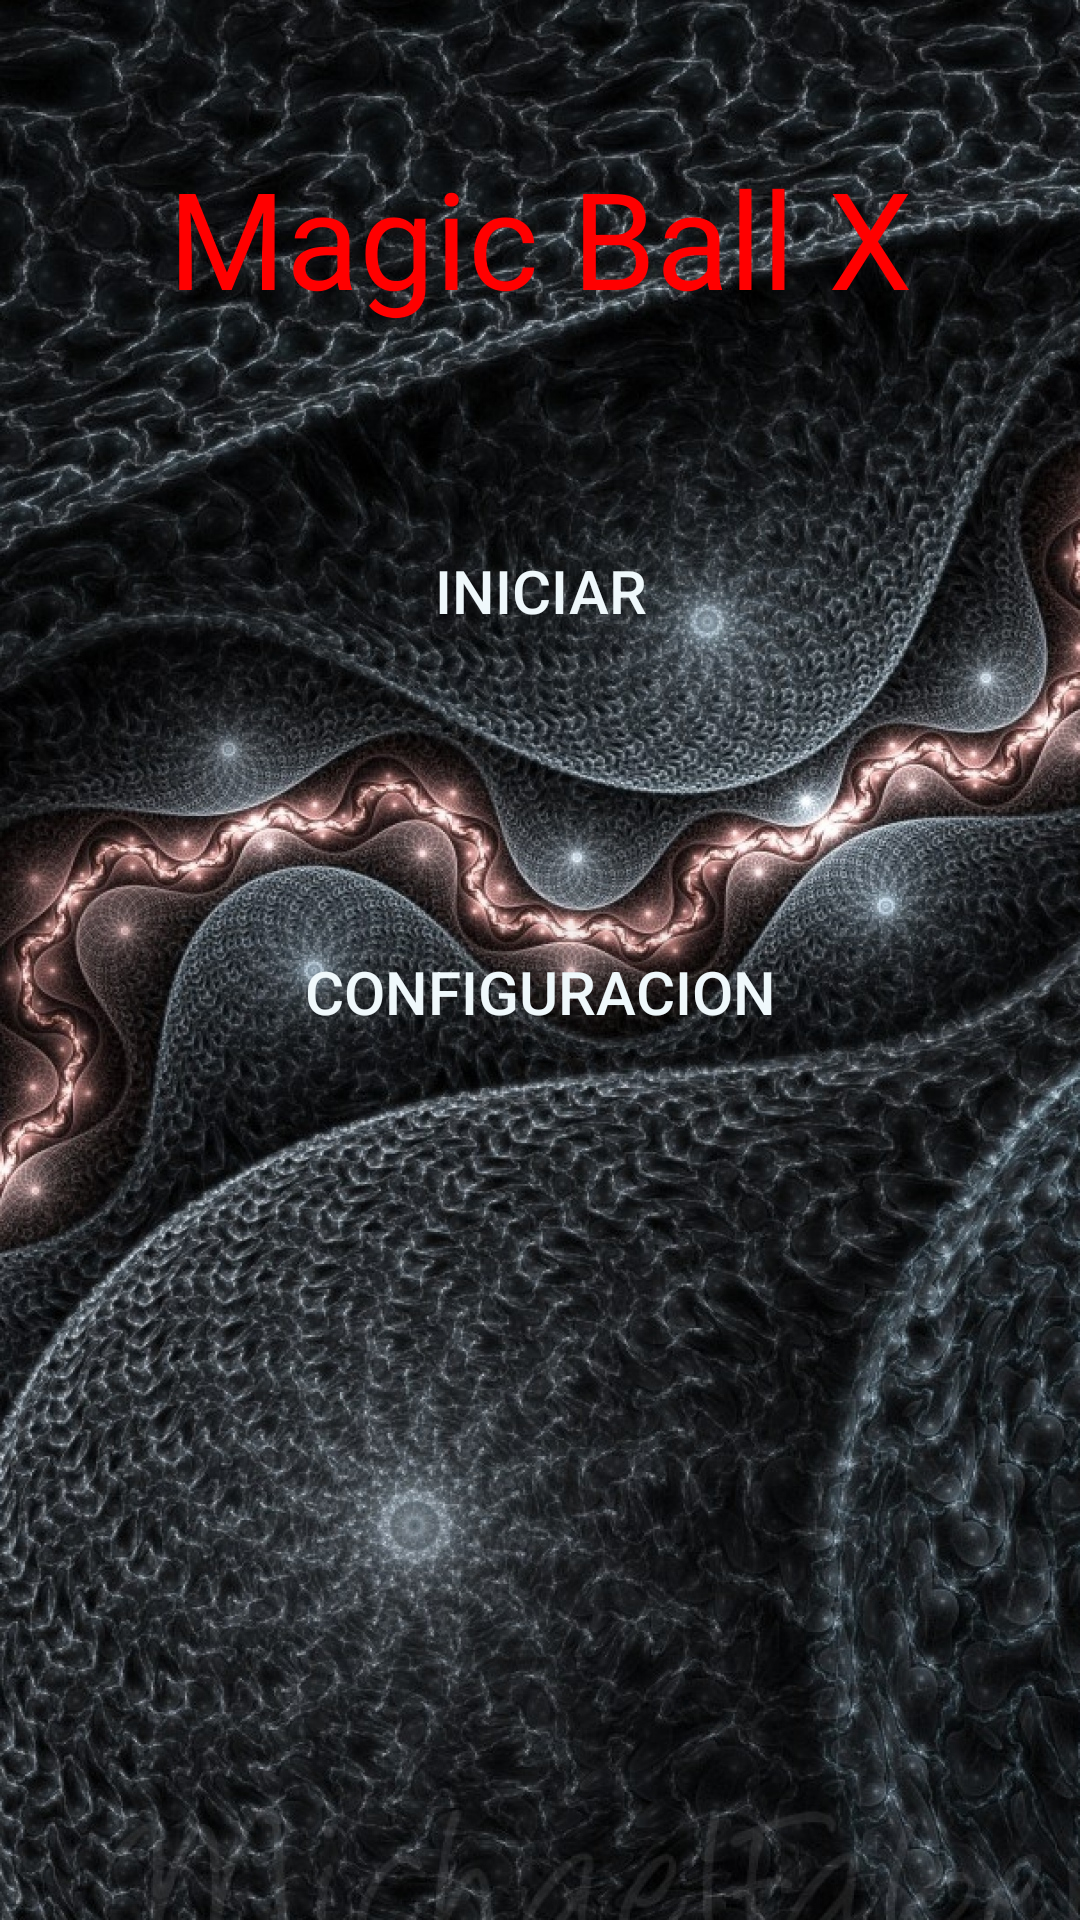

The Android layout XML behind this screen, and the referenced resources:
<!-- AndroidManifest.xml: application theme AppTheme -->
<!-- res/layout/activity_main.xml -->
<?xml version="1.0" encoding="utf-8"?>
<android.support.constraint.ConstraintLayout xmlns:android="http://schemas.android.com/apk/res/android"
    xmlns:app="http://schemas.android.com/apk/res-auto"
    xmlns:tools="http://schemas.android.com/tools"
    android:layout_width="match_parent"
    android:layout_height="match_parent"
    android:background="@drawable/background"
    android:clickable="false"

    android:gravity="center"
    tools:context="com.example.bolivar.magic8ballx.MainActivity">

    <TextView
        android:id="@+id/textportada"
        android:layout_width="261dp"
        android:layout_height="68dp"
        android:layout_marginEnd="32dp"
        android:layout_marginStart="32dp"
        android:layout_marginTop="45dp"
        android:gravity="center"
        android:text="@string/portada_text_text"
        android:textColor="@color/azul"

        android:textSize="45sp"
        app:layout_constraintEnd_toEndOf="parent"
        app:layout_constraintStart_toStartOf="parent"
        app:layout_constraintTop_toTopOf="parent" />

    <Button
        android:id="@+id/botonmenu1"
        style="@style/MainMenuSyle"
        android:layout_width="174dp"
        android:layout_height="wrap_content"
        android:layout_marginEnd="50dp"
        android:layout_marginStart="50dp"
        android:layout_marginTop="60dp"
        android:background="@color/transp"
        android:fitsSystemWindows="false"
        android:soundEffectsEnabled="false"
        android:text="@string/inicio_texto_button"
        android:textColor="@color/white"
        android:theme="@style/AppTheme"
        app:layout_constraintEnd_toEndOf="parent"
        app:layout_constraintStart_toStartOf="parent"
        app:layout_constraintTop_toBottomOf="@+id/textportada" />

    <Button
        android:id="@+id/botonmenu2"
        style="@style/MainMenuSyle"
        android:layout_width="174dp"
        android:layout_height="wrap_content"
        android:layout_marginBottom="216dp"
        android:layout_marginEnd="50dp"
        android:layout_marginStart="50dp"
        android:layout_marginTop="16dp"
        android:soundEffectsEnabled="false"
        android:background="@color/transp"
        android:text="@string/config_text_button"
        android:textColor="@color/white"
        app:layout_constraintBottom_toBottomOf="parent"
        app:layout_constraintEnd_toEndOf="parent"
        app:layout_constraintStart_toStartOf="parent"
        app:layout_constraintTop_toBottomOf="@+id/botonmenu1" />


</android.support.constraint.ConstraintLayout>
<!-- resources referenced by this layout -->
<resources>
  <color name="azul">#FF0000</color>
  <color name="transp">#07000000</color>
  <color name="white">#EFF8FB</color>
  <!-- drawable background: jpg bitmap (drawable, 1013306 bytes) -->
  <string name="config_text_button">Configuracion</string>
  <string name="inicio_texto_button">Iniciar</string>
  <string name="portada_text_text">Magic Ball X</string>
  <style name="AppTheme" parent="Theme.AppCompat.Light.DarkActionBar">
          
          <item name="colorPrimary">#040062</item>
          <item name="colorPrimaryDark">#040052</item>
          <item name="colorAccent">@color/colorAccent</item>
      </style>
  <style name="MainMenuSyle">
  
          <item name="android:textColor">@color/white</item>
          <item name="android:textSize">20sp</item>
  
      </style>
  <color name="colorAccent">#FF4081</color>
</resources>
